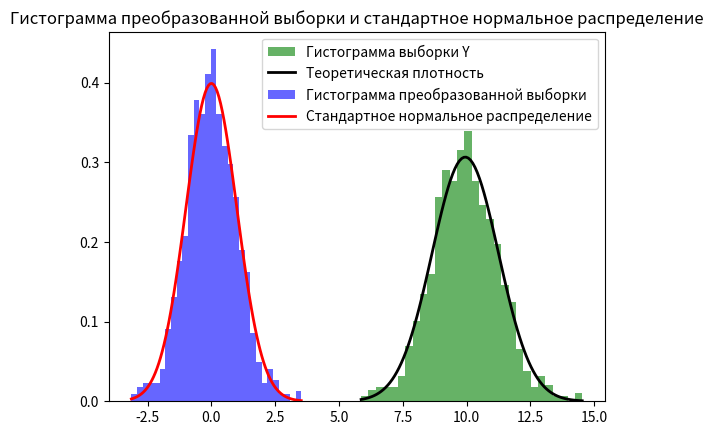

This chart was generated by the following Python code:
import numpy as np
import matplotlib.pyplot as plt
from scipy.stats import norm

# Параметры задачи
k = 20  # Количество случайных величин
n = 1000  # Количество реализаций
a, b = 0, 1  # Параметры равномерного распределения на отрезке [0, 1]

# Генерация выборки Y (сумма k равномерных случайных величин)
Y = np.array([np.sum(np.random.uniform(a, b, k)) for _ in range(n)])

# Несмещенные точечные оценки для среднего и стандартного отклонения
mu = np.mean(Y)
sigma = np.std(Y)

# Построение гистограммы выборки Y
plt.hist(Y, bins=30, density=True, alpha=0.6, color='g', label='Гистограмма выборки Y')

# Теоретическая плотность нормального распределения с оценками mu и sigma
x = np.linspace(min(Y), max(Y), 100)
p = norm.pdf(x, mu, sigma)
plt.plot(x, p, 'k', linewidth=2, label='Теоретическая плотность')

plt.title('Гистограмма выборки Y и теоретическая плотность нормального распределения')
plt.legend()
plt.show()

# Проверка нормальности с помощью критерия \(\chi^2\)-Пирсона
m = 10  # Количество интервалов для гистограммы
observed_freq, bins = np.histogram(Y, bins=m, density=True)

# Строим центры интервалов
bin_centers = (bins[:-1] + bins[1:]) / 2

# Теоретические частоты для нормального распределения
theoretical_freq = []
for i in range(m):
    p1 = norm.cdf(bins[i+1], loc=mu, scale=sigma)  # CDF для правой границы
    p2 = norm.cdf(bins[i], loc=mu, scale=sigma)    # CDF для левой границы
    theoretical_freq.append(p1 - p2)  # Вероятность попадания в этот интервал

# Переводим вероятности в частоты с учетом общего числа наблюдений
expected_freq = np.array(theoretical_freq) * len(Y)

# Вычисление статистики \(\chi^2\)
chi2_stat = np.sum((observed_freq - expected_freq) ** 2 / expected_freq)

# Степени свободы
df = m - 3  # Степени свободы для \(\chi^2\) - Пирсона

# Критическое значение \(\chi^2\) для уровня значимости 0.05
alpha = 0.05
critical_value = norm.ppf(1 - alpha) * np.sqrt(2 * df)

# Выводим статистику \(\chi^2\) и критическое значение
print(f'Chi2 Statistic: {chi2_stat:.4f}')
print(f'Критическое значение \(\chi^2\) для df={df} и уровня значимости 0.05: {critical_value:.4f}')

# Интерпретация результата
if chi2_stat > critical_value:
    print('Гипотеза о нормальности отклоняется.')
else:
    print('Гипотеза о нормальности не отклоняется.')

# Преобразование выборки методом анаморфоза
# Метод анаморфоза включает использование стандартного нормального распределения для преобразования.
# Рассчитываем нормированную выборку Z (анморфоз).
if sigma != 0:  # Проверка на нулевое стандартное отклонение
    Z = (Y - mu) / sigma
else:
    Z = Y

# Построим гистограмму преобразованных данных Z
plt.hist(Z, bins=30, density=True, alpha=0.6, color='b', label='Гистограмма преобразованной выборки')

# Плотность стандартного нормального распределения
x = np.linspace(min(Z), max(Z), 100)
p_z = norm.pdf(x, 0, 1)
plt.plot(x, p_z, 'r', linewidth=2, label='Стандартное нормальное распределение')

plt.title('Гистограмма преобразованной выборки и стандартное нормальное распределение')
plt.legend()
plt.show()

